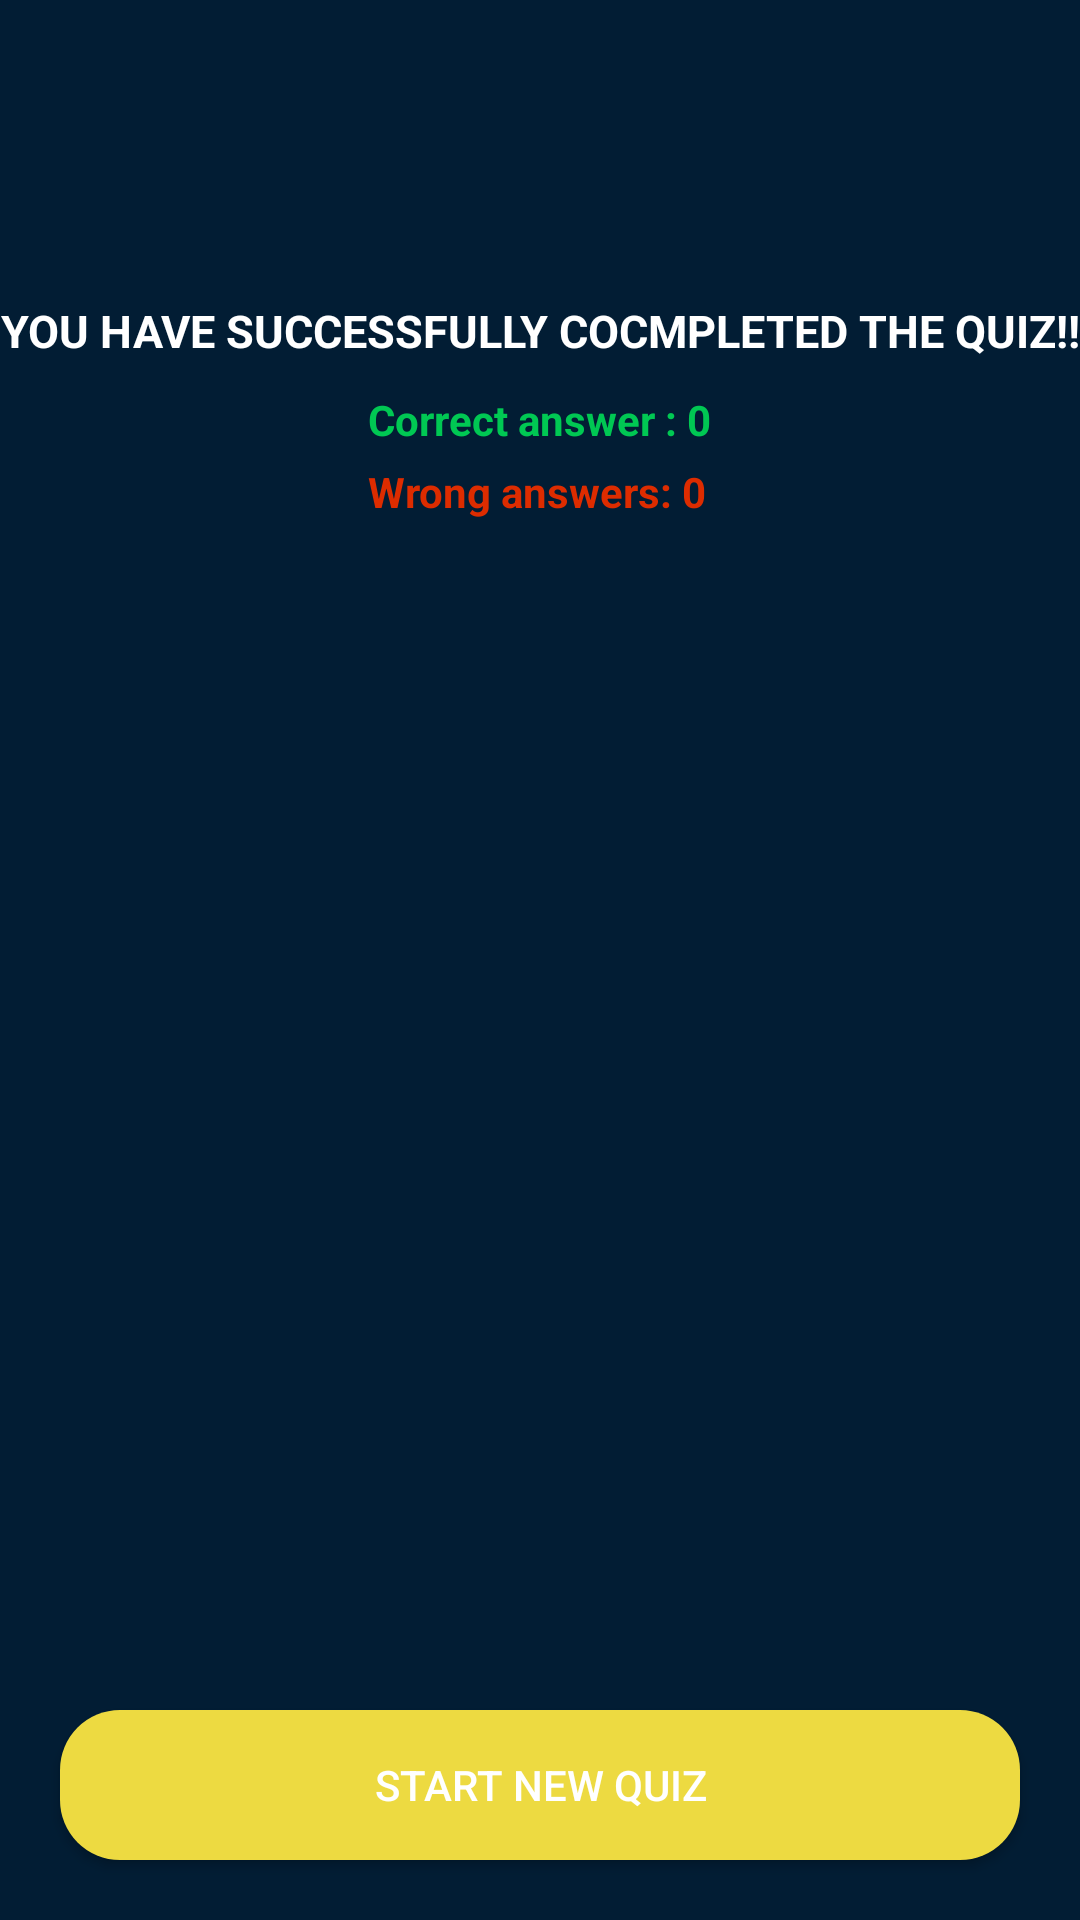

Write the Android layout XML for this screen, with the resource values it uses.
<!-- AndroidManifest.xml: application theme Theme.Task4OnlineExamApplication -->
<!-- res/layout/activity_quiz_results.xml -->
<?xml version="1.0" encoding="utf-8"?>
<RelativeLayout xmlns:android="http://schemas.android.com/apk/res/android"
    xmlns:app="http://schemas.android.com/apk/res-auto"
    xmlns:tools="http://schemas.android.com/tools"
    android:layout_width="match_parent"
    android:layout_height="match_parent"
    android:background="@drawable/backg"
    tools:context=".QuizResults">

    <ImageView
        android:id="@+id/congratulationsIcon"
        android:layout_width="match_parent"
        android:layout_height="wrap_content"
        android:layout_marginStart="10dp"
        android:layout_marginEnd="10dp"
        android:layout_marginTop="50dp"
        android:adjustViewBounds="true"
        android:src="@drawable/congrats"/>

    <TextView
        android:id="@+id/successTextView"
        android:layout_width="match_parent"
        android:layout_height="wrap_content"
        android:layout_marginTop="50dp"
        android:gravity="center"
        android:layout_below="@+id/congratulationsIcon"
        android:text="You have successfully cocmpleted the Quiz!!"
        android:textColor="#FFFFFF"
        android:textStyle="bold"
        android:textSize="15sp"
        android:textAllCaps="true"/>

    <LinearLayout
        android:layout_below="@+id/successTextView"
        android:layout_marginTop="10dp"
        android:layout_width="wrap_content"
        android:layout_height="wrap_content"
        android:orientation="vertical"
        android:layout_centerHorizontal="true">

        <TextView
            android:layout_width="wrap_content"
            android:layout_height="wrap_content"
            android:id="@+id/correctAnswers"
            android:text="Correct answer : 0"
            android:textStyle="bold"
            android:textColor="#00C853"/>
        <TextView
            android:layout_width="wrap_content"
            android:layout_height="wrap_content"
            android:id="@+id/incorrectAnswers"
            android:layout_marginTop="5dp"
            android:text="Wrong answers: 0"
            android:textStyle="bold"
            android:textColor="#DD2C00"/>
    </LinearLayout>

    <androidx.appcompat.widget.AppCompatButton
        android:id="@+id/startNewQuizBtn"
        android:layout_width="match_parent"
        android:layout_height="50dp"
        android:text="Start New Quiz"
        android:textColor="#FFFFFF"
        android:background="@drawable/round_back_green20"
        android:layout_alignParentBottom="true"
        android:layout_margin="20dp"/>

</RelativeLayout>
<!-- resources referenced by this layout -->
<resources>
  <!-- drawable backg: jpg bitmap (drawable, 1119 bytes) -->
  <!-- drawable round_back_green20 (drawable) -->
  <?xml version="1.0" encoding="utf-8"?>
  <shape xmlns:android="http://schemas.android.com/apk/res/android"
      android:shape="rectangle">
  
      <solid android:color="#EDDA41"/>
      <corners android:radius="20dp"/>
  </shape>
  <style name="Theme.Task4OnlineExamApplication" parent="Theme.MaterialComponents.DayNight.NoActionBar">
          
          <item name="colorPrimary">@color/purple_500</item>
          <item name="colorPrimaryVariant">@color/purple_700</item>
          <item name="colorOnPrimary">@color/white</item>
          
          <item name="colorSecondary">@color/teal_200</item>
          <item name="colorSecondaryVariant">@color/teal_700</item>
          <item name="colorOnSecondary">@color/black</item>
          
          <item name="android:statusBarColor">?attr/colorPrimaryVariant</item>
          
      </style>
  <!-- not gathered from this repository: default colours our renderer supplied (Android Studio template values) -->
  <color name="purple_500">#FF6200EE</color>
  <color name="purple_700">#FF3700B3</color>
  <color name="teal_200">#FF03DAC5</color>
  <color name="teal_700">#FF018786</color>
  <color name="black">#FF000000</color>
  <color name="white">#FFFFFFFF</color>
</resources>
